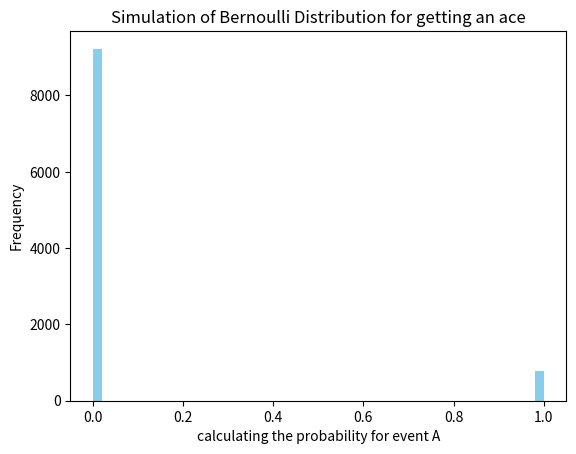
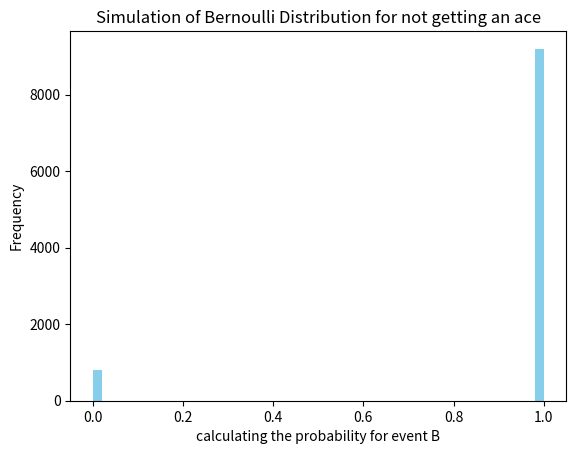

These charts were generated, in order, by the following Python code:
import numpy as np
import seaborn as sns
import matplotlib.pyplot as plt
from scipy.stats import bernoulli
import math
from scipy import stats

# From our question data is given-
#Can be interpreted as bernaulli random variable
P_A=1/13
P_B=12/13

print("Probability such that ace we get(actual)",P_A)
print("Probability such that ace we do not get(actual)",P_B)


def simulate_bayes_bernoulli():
   
    
    sim_len = int(1e4)
    
    sim_bern1 = bernoulli.rvs(size=sim_len, p=P_A)
    sim_bern2 = bernoulli.rvs(size=sim_len, p=P_B)
    
    fav_drawn = np.nonzero(sim_bern1 == 1)
    fav_transfer = np.nonzero(sim_bern2 == 1)
    
    p_sim_bern1 = len(fav_drawn[0])/sim_bern1.size
    p_sim_bern2 = len(fav_transfer[0])/sim_bern2.size
    
    plt.figure()
    plot(sim_bern1,
      'calculating the probability for event A',
      'Simulation of Bernoulli Distribution for getting an ace')
    print('\n Simulation P( calculating the probability for event= %f\n' % p_sim_bern1)
    print('\n ACTUAL P( calculating the probability for event A)= %f\n' % P_A)
    print('\n Simulation P( Probability for not getting ace  is ) = %f\n' % p_sim_bern2)
    print('\n ACTUAL P(Not getting ace)= %f\n' % P_B)
    plt.figure()
    plot(sim_bern2, 
      'calculating the probability for event B',
      'Simulation of Bernoulli Distribution for not getting an ace')

def plot(data_bern, xl, t):
    ax = sns.distplot(data_bern,
                 kde=False,
                 color="skyblue",
                 hist_kws={'linewidth': 25,'alpha':1})
    ax.set(xlabel=xl, ylabel='Frequency')
    ax.set(title=t)
    plt.show()


simulate_bayes_bernoulli()
